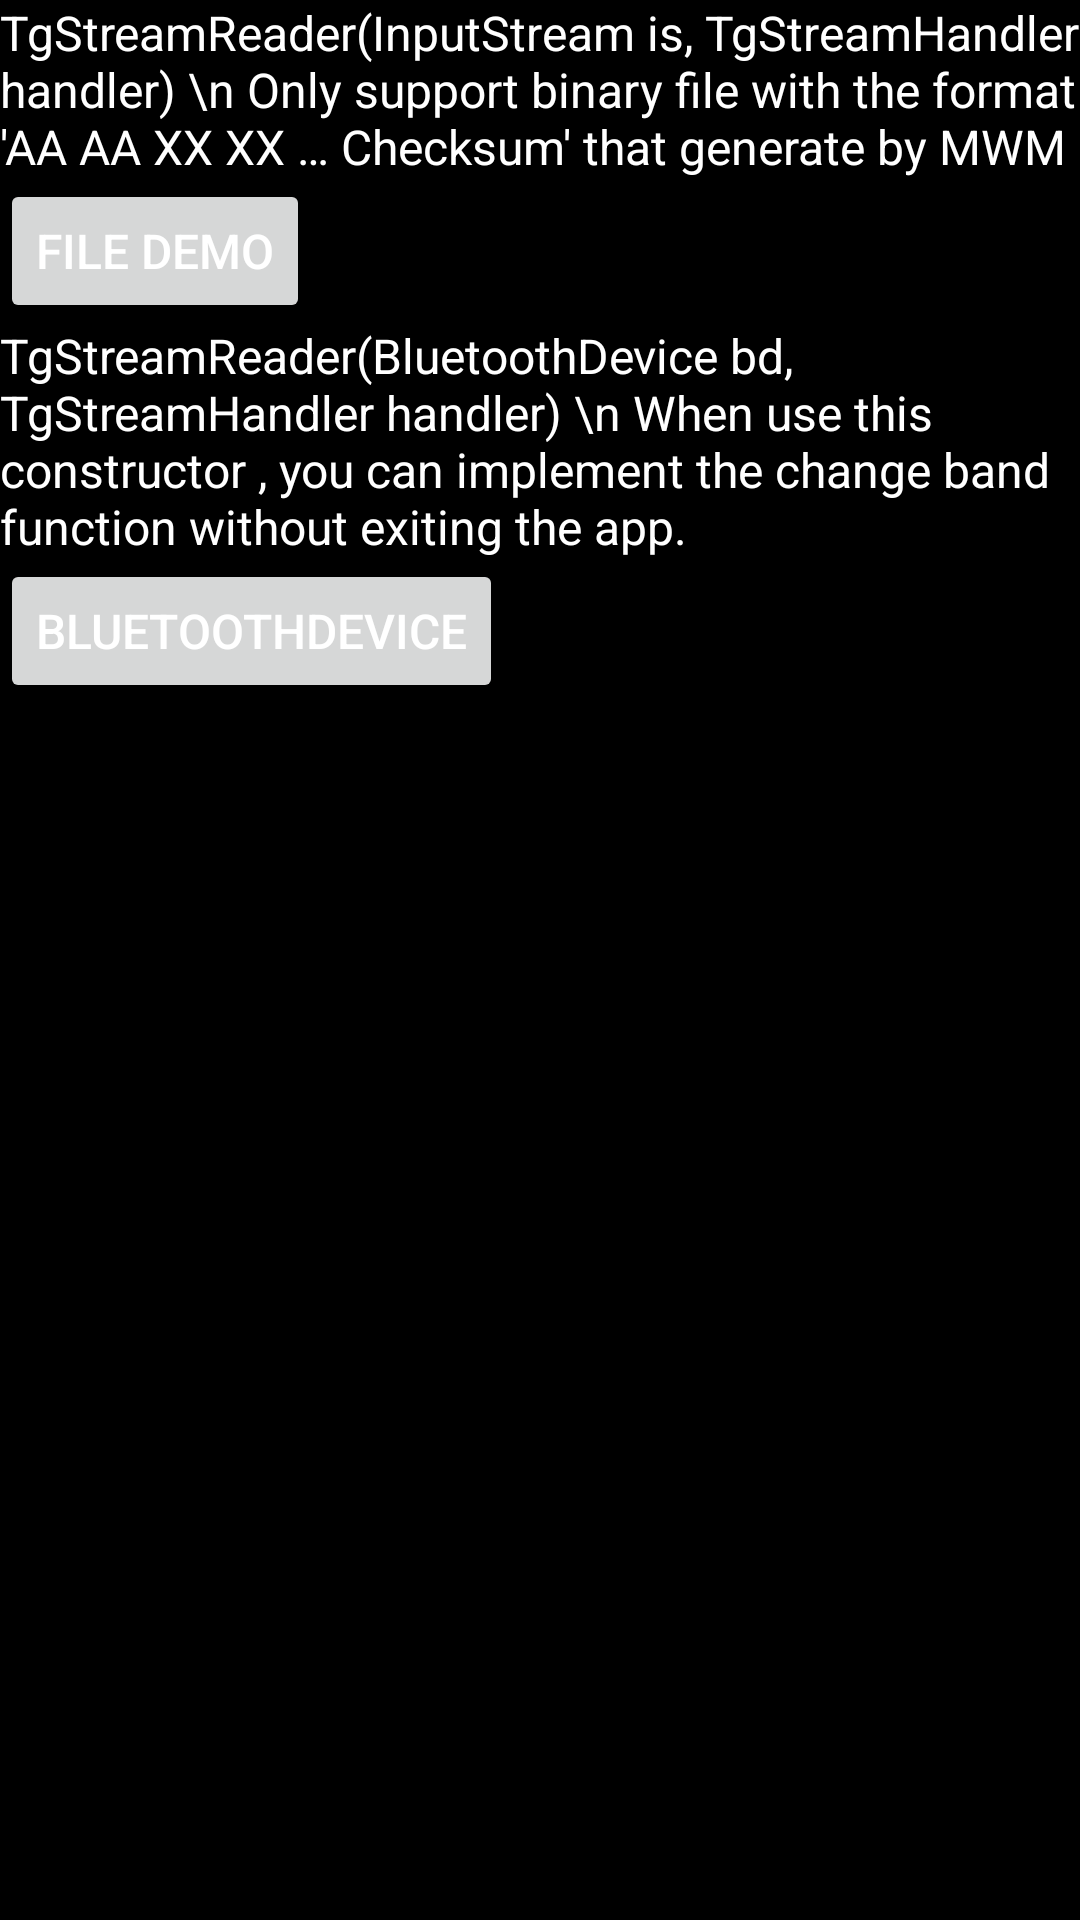

Produce the Android XML layout that renders to this screen, including the resource entries it uses.
<!-- AndroidManifest.xml: application theme Theme.Brainwave -->
<!-- res/layout/main_view.xml -->
<?xml version="1.0" encoding="utf-8"?>
<LinearLayout xmlns:android="http://schemas.android.com/apk/res/android"
    xmlns:tools="http://schemas.android.com/tools"
    android:id="@+id/Layout1"
    android:layout_width="match_parent"
    android:layout_height="match_parent"
    android:background="#ff000000"
    android:orientation="vertical" >

    <TextView
        android:id="@+id/tv_filedemo"
        android:layout_width="wrap_content"
        android:layout_height="wrap_content"
        android:text="TgStreamReader(InputStream is, TgStreamHandler handler) \n Only support binary file with the format 'AA AA XX XX … Checksum' that generate by MWM"
        android:textAppearance="?android:attr/textAppearanceLarge"
        android:textColor="#ffffffff"
        android:textSize="16sp" />


    <Button
        android:id="@+id/btn_filedemo"
        android:layout_width="wrap_content"
        android:layout_height="wrap_content"
        android:text="File Demo"
        android:textColor="#ffffffff"
        android:textSize="16dp" />



















    <TextView
        android:id="@+id/tv_device"
        android:layout_width="wrap_content"
        android:layout_height="wrap_content"
        android:text="TgStreamReader(BluetoothDevice bd, TgStreamHandler handler) \n When use this constructor , you can implement the change band function without exiting the app.  "
        android:textAppearance="?android:attr/textAppearanceLarge"
        android:textColor="#ffffffff"
        android:textSize="16sp" />


    <Button
        android:id="@+id/btn_device"
        android:layout_width="wrap_content"
        android:layout_height="wrap_content"
        android:text="BluetoothDevice"
        android:textColor="#ffffffff"
        android:textSize="16dp" />

</LinearLayout>
<!-- resources referenced by this layout -->
<resources>
  <style name="Theme.Brainwave" parent="Base.Theme.Brainwave" />
  <style name="Base.Theme.Brainwave" parent="Theme.Material3.DayNight.NoActionBar">
          
          
      </style>
</resources>
